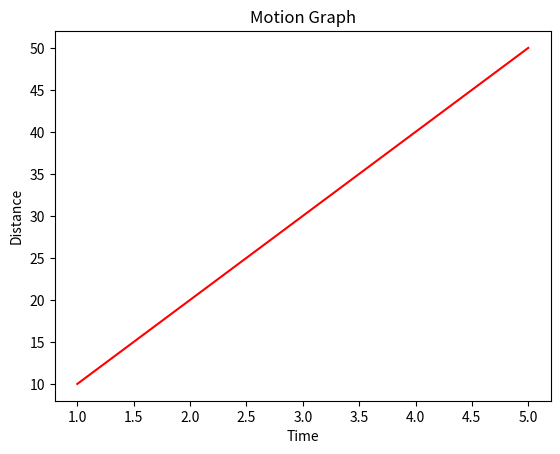

Python code for this plot:
import matplotlib.pyplot as plt

x=[1,2,3,4,5]
y=[10,20,30,40,50]

plt.plot(x,y, color='red')
plt.xlabel("Time")
plt.ylabel("Distance")
plt.title("Motion Graph")
plt.show()
